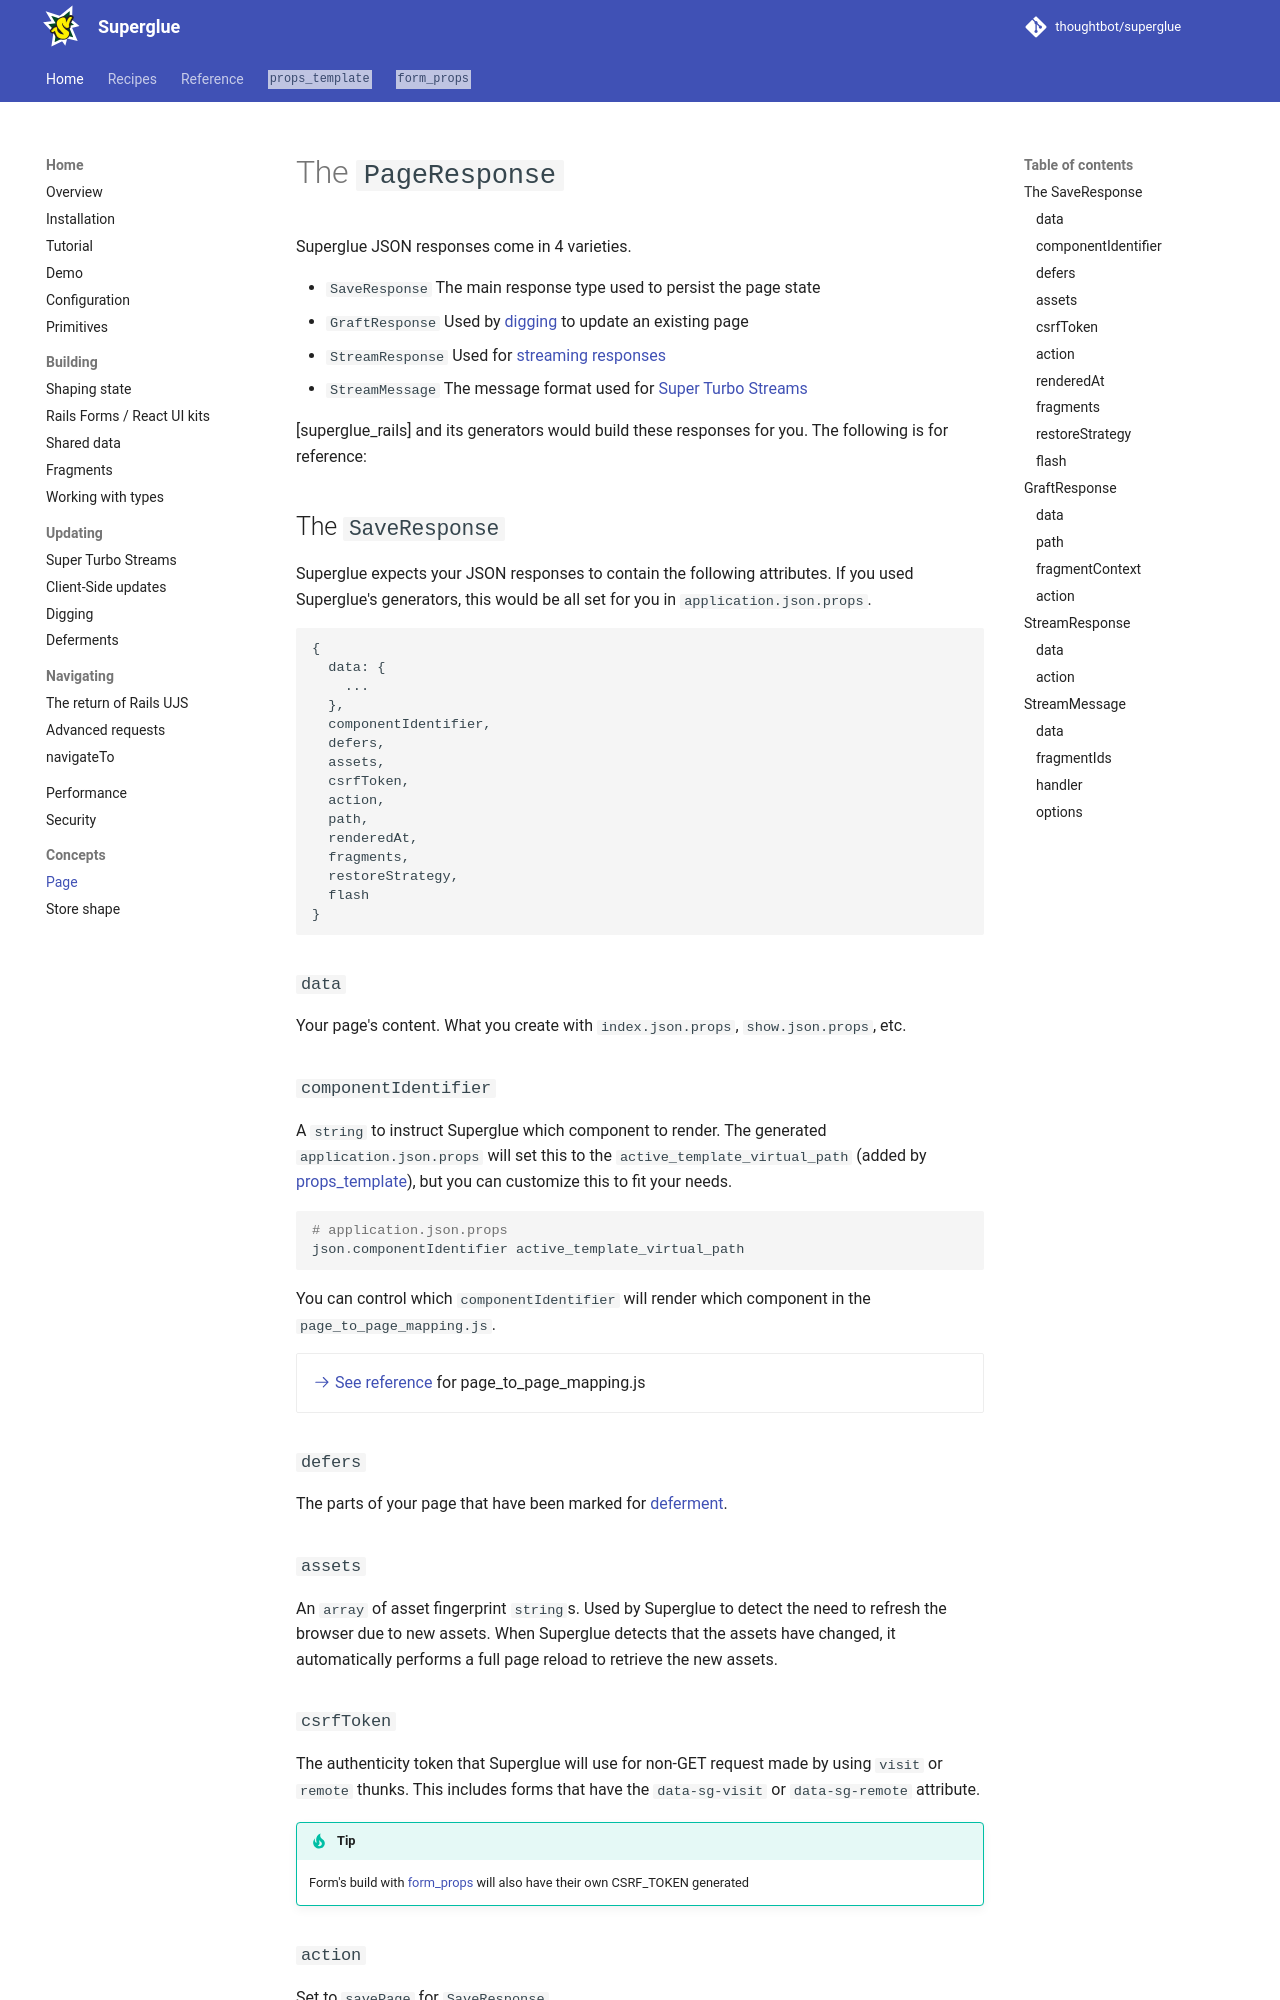

repository: thoughtbot/superglue · page: 2.0.beta/page-response/index.html · generator: mkdocs

# The `PageResponse`

Superglue JSON responses come in 4 varieties. 

- `SaveResponse` The main response type used to persist the page state
- `GraftResponse` Used by [digging](./digging.md) to update an existing page
- `StreamResponse` Used for [streaming responses](./super-turbo-streams.md#stream-responses)
- `StreamMessage` The message format used for [Super Turbo Streams](./super-turbo-streams.md)

[superglue_rails] and its generators would build these responses for you. The following is for reference:

## The `SaveResponse`

Superglue expects your JSON responses to contain the following attributes. If you
used Superglue's generators, this would be all set for you in
`application.json.props`.

```
{
  data: {
    ...
  },
  componentIdentifier,
  defers,
  assets,
  csrfToken,
  action,
  path,
  renderedAt,
  fragments,
  restoreStrategy,
  flash
}
```

### `data`
Your page's content. What you create with `index.json.props`, `show.json.props`, etc.

### `componentIdentifier`
A `string` to instruct Superglue which component to render. The generated
`application.json.props` will set this to the `active_template_virtual_path`
(added by [props_template]), but you can customize this to fit your needs.

```ruby
# application.json.props
json.componentIdentifier active_template_virtual_path
```

You can control which `componentIdentifier` will render which component in the
`page_to_page_mapping.js`.

<div class="grid cards" markdown>
  -  [:octicons-arrow-right-24: See reference](configuration.md#page_to_page_mappingjs)
  for page_to_page_mapping.js
</div>

### `defers`
The parts of your page that have been marked for [deferment](./deferments.md).

### `assets`
An `array` of asset fingerprint `string`s. Used by Superglue to detect the need to
refresh the browser due to new assets. When Superglue detects that the assets have
changed, it automatically performs a full page reload to retrieve the new assets.

### `csrfToken`
The authenticity token that Superglue will use for non-GET request made by using
`visit` or `remote` thunks. This includes forms that have the `data-sg-visit`
or `data-sg-remote` attribute. 

!!! tip
    Form's build with [form_props](./forms.md) will also have their own CSRF_TOKEN
    generated
